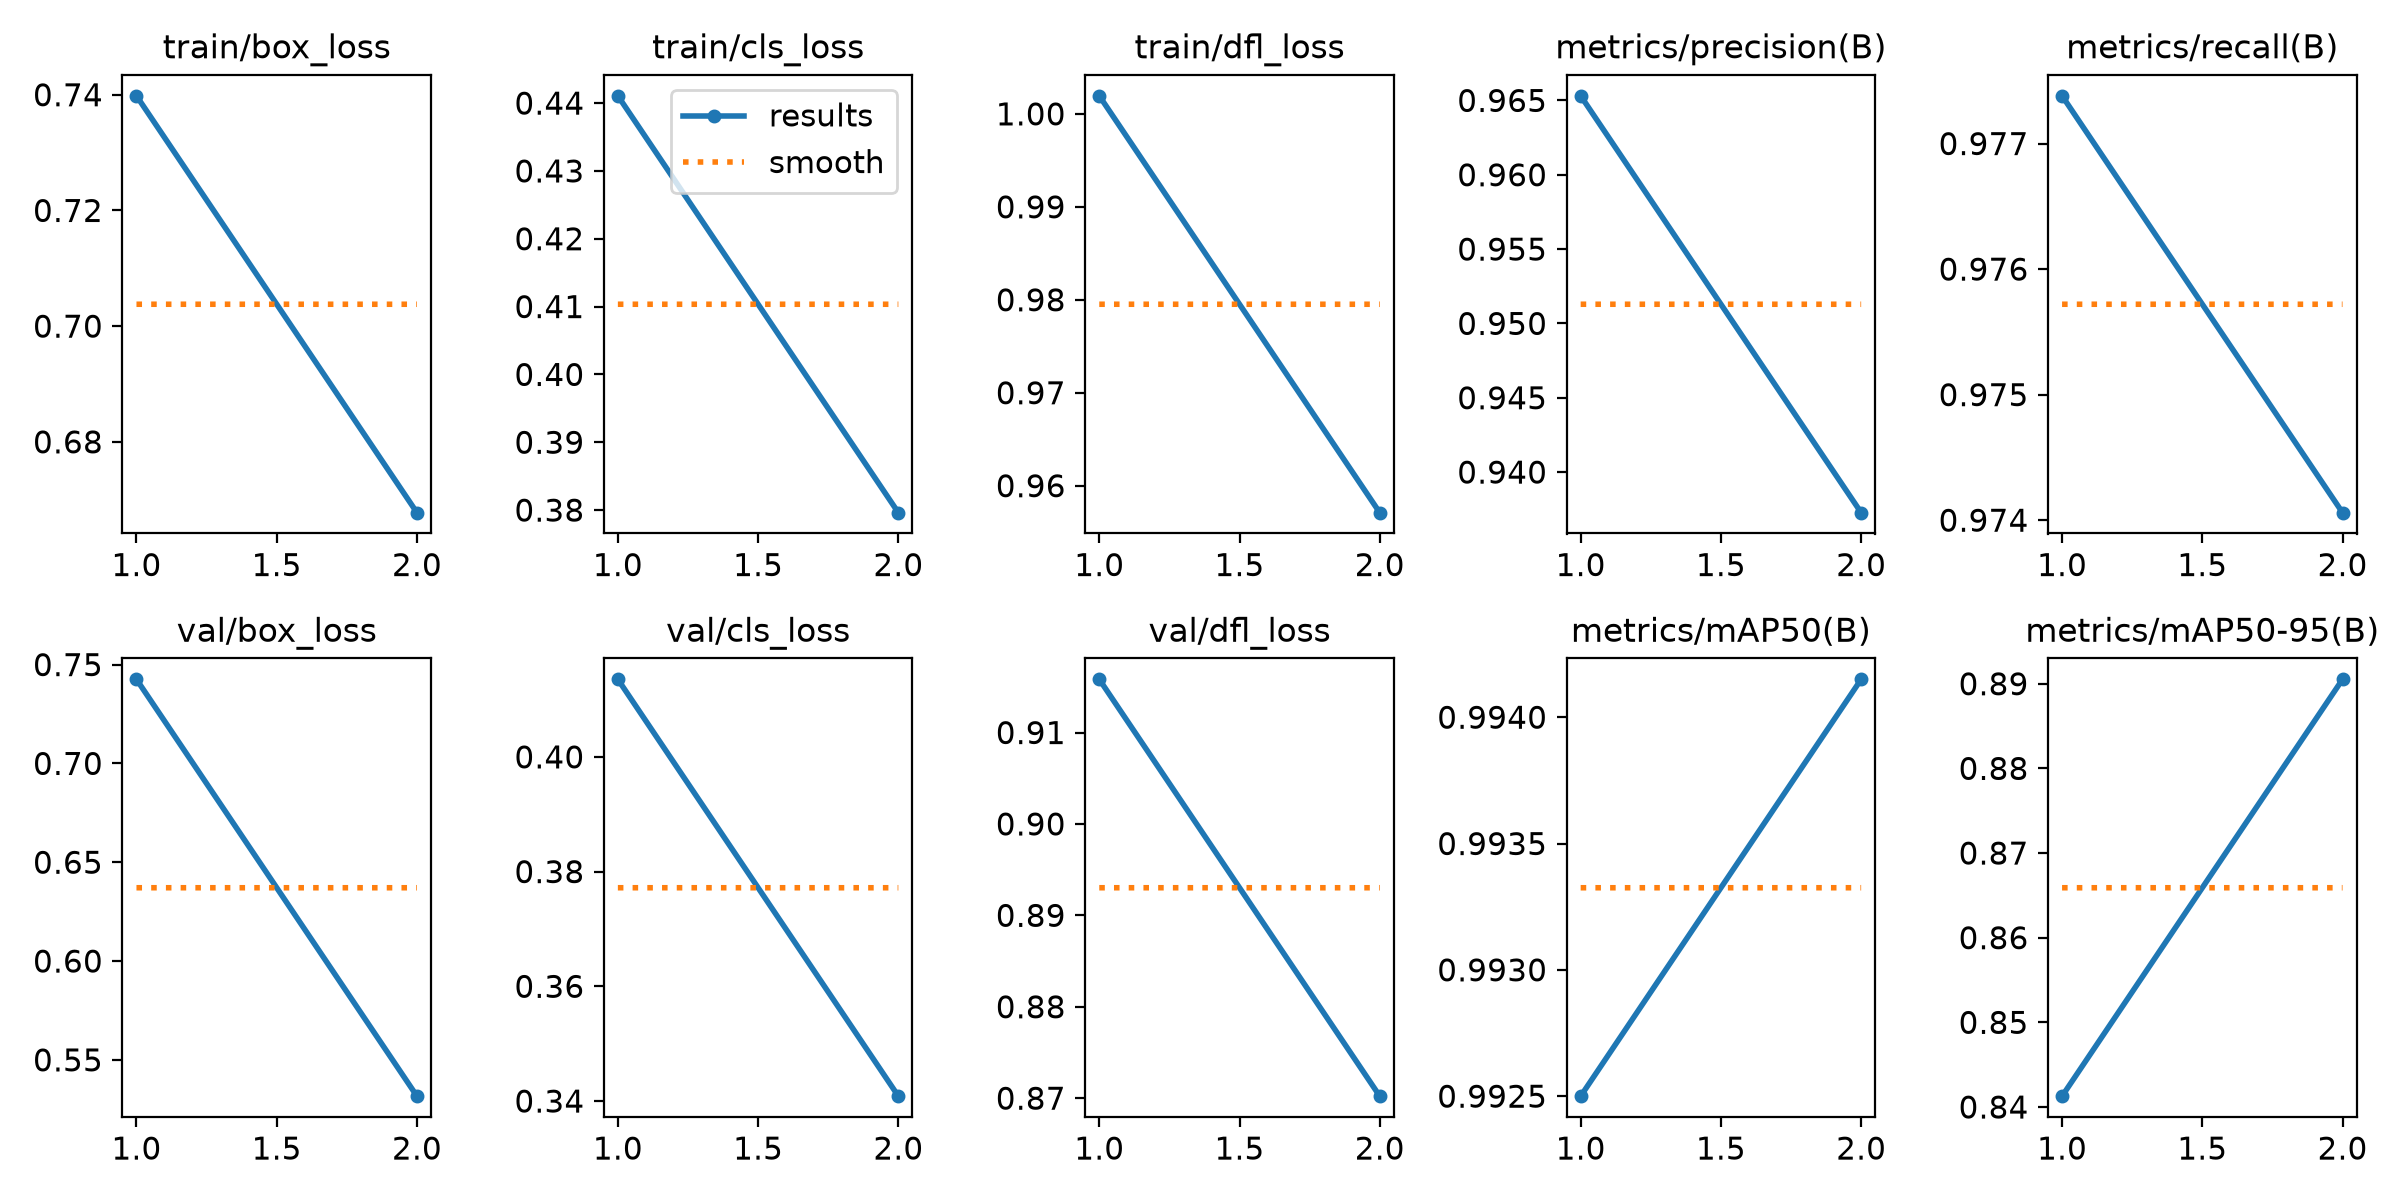

The table this chart was drawn from, first rows:
epoch, time, train/box_loss, train/cls_loss, train/dfl_loss, metrics/precision(B), metrics/recall(B), metrics/mAP50(B), metrics/mAP50-95(B), val/box_loss, val/cls_loss, val/dfl_loss, lr/pg0, lr/pg1, lr/pg2
1, 970.6, 0.7398, 0.4411, 1.002, 0.9653, 0.9774, 0.9925, 0.8413, 0.7425, 0.4135, 0.9158, 0.001418, 0.001418, 0.001418
2, 1643, 0.6678, 0.3796, 0.9571, 0.9373, 0.9741, 0.9941, 0.8905, 0.5316, 0.3408, 0.8702, 0.0007216, 0.0007216, 0.0007216
